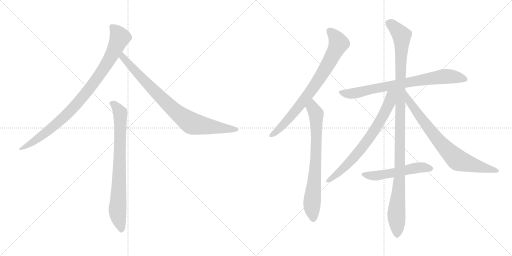
t = 0.00 s
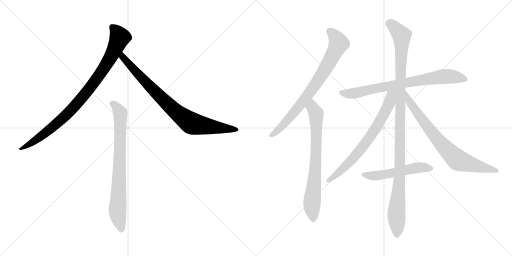
t = 1.88 s
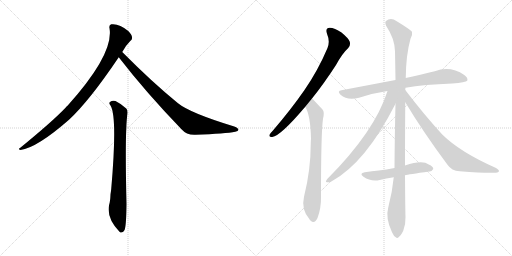
t = 3.76 s
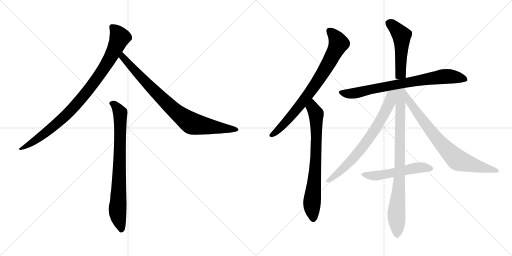
t = 5.65 s
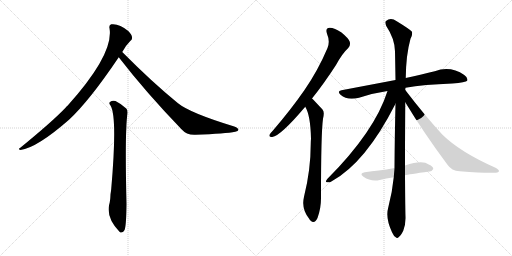
t = 7.53 s
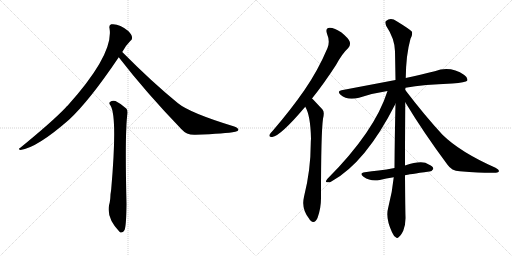
t = 9.41 s

The animated SVG that drew these frames (rendered in a browser with its animation timeline set to each time). Animation: 10 CSS @keyframes rules; one cycle of 9.41 s.

<svg version="1.1" viewBox="0 0 2048 1024" xmlns="http://www.w3.org/2000/svg">
  <g stroke="lightgray" stroke-dasharray="1,1" stroke-width="1" transform="scale(4, 4)">
    <line x1="0" y1="0" x2="256" y2="256"></line>
    <line x1="256" y1="0" x2="0" y2="256"></line>
    <line x1="128" y1="0" x2="128" y2="256"></line>
    <line x1="0" y1="128" x2="256" y2="128"></line>
    <line x1="256" y1="0" x2="512" y2="256"></line>
    <line x1="512" y1="0" x2="256" y2="256"></line>
    <line x1="384" y1="0" x2="384" y2="256"></line>
    <line x1="256" y1="128" x2="512" y2="128"></line>
  </g>
<g transform="scale(1, -1) translate(0, -850)">
   <style type="text/css">
    @keyframes keyframes0 {
      from {
       stroke: black;
       stroke-dashoffset: 911;
       stroke-width: 128;
       }
       75% {
       animation-timing-function: step-end;
       stroke: black;
       stroke-dashoffset: 0;
       stroke-width: 128;
       }
       to {
       stroke: black;
       stroke-width: 1024;
       }
       }
       #make-me-a-hanzi-animation-0 {
         animation: keyframes0 0.991374s both;
         animation-delay: 0.000000s;
         animation-timing-function: linear;
       }
    @keyframes keyframes1 {
      from {
       stroke: black;
       stroke-dashoffset: 831;
       stroke-width: 128;
       }
       73% {
       animation-timing-function: step-end;
       stroke: black;
       stroke-dashoffset: 0;
       stroke-width: 128;
       }
       to {
       stroke: black;
       stroke-width: 1024;
       }
       }
       #make-me-a-hanzi-animation-1 {
         animation: keyframes1 0.926270s both;
         animation-delay: 0.991374s;
         animation-timing-function: linear;
       }
    @keyframes keyframes2 {
      from {
       stroke: black;
       stroke-dashoffset: 777;
       stroke-width: 128;
       }
       72% {
       animation-timing-function: step-end;
       stroke: black;
       stroke-dashoffset: 0;
       stroke-width: 128;
       }
       to {
       stroke: black;
       stroke-width: 1024;
       }
       }
       #make-me-a-hanzi-animation-2 {
         animation: keyframes2 0.882324s both;
         animation-delay: 1.917644s;
         animation-timing-function: linear;
       }
    @keyframes keyframes3 {
      from {
       stroke: black;
       stroke-dashoffset: 773;
       stroke-width: 128;
       }
       72% {
       animation-timing-function: step-end;
       stroke: black;
       stroke-dashoffset: 0;
       stroke-width: 128;
       }
       to {
       stroke: black;
       stroke-width: 1024;
       }
       }
       #make-me-a-hanzi-animation-3 {
         animation: keyframes3 0.879069s both;
         animation-delay: 2.799968s;
         animation-timing-function: linear;
       }
    @keyframes keyframes4 {
      from {
       stroke: black;
       stroke-dashoffset: 732;
       stroke-width: 128;
       }
       70% {
       animation-timing-function: step-end;
       stroke: black;
       stroke-dashoffset: 0;
       stroke-width: 128;
       }
       to {
       stroke: black;
       stroke-width: 1024;
       }
       }
       #make-me-a-hanzi-animation-4 {
         animation: keyframes4 0.845703s both;
         animation-delay: 3.679037s;
         animation-timing-function: linear;
       }
    @keyframes keyframes5 {
      from {
       stroke: black;
       stroke-dashoffset: 762;
       stroke-width: 128;
       }
       71% {
       animation-timing-function: step-end;
       stroke: black;
       stroke-dashoffset: 0;
       stroke-width: 128;
       }
       to {
       stroke: black;
       stroke-width: 1024;
       }
       }
       #make-me-a-hanzi-animation-5 {
         animation: keyframes5 0.870117s both;
         animation-delay: 4.524740s;
         animation-timing-function: linear;
       }
    @keyframes keyframes6 {
      from {
       stroke: black;
       stroke-dashoffset: 1119;
       stroke-width: 128;
       }
       78% {
       animation-timing-function: step-end;
       stroke: black;
       stroke-dashoffset: 0;
       stroke-width: 128;
       }
       to {
       stroke: black;
       stroke-width: 1024;
       }
       }
       #make-me-a-hanzi-animation-6 {
         animation: keyframes6 1.160645s both;
         animation-delay: 5.394857s;
         animation-timing-function: linear;
       }
    @keyframes keyframes7 {
      from {
       stroke: black;
       stroke-dashoffset: 709;
       stroke-width: 128;
       }
       70% {
       animation-timing-function: step-end;
       stroke: black;
       stroke-dashoffset: 0;
       stroke-width: 128;
       }
       to {
       stroke: black;
       stroke-width: 1024;
       }
       }
       #make-me-a-hanzi-animation-7 {
         animation: keyframes7 0.826986s both;
         animation-delay: 6.555502s;
         animation-timing-function: linear;
       }
    @keyframes keyframes8 {
      from {
       stroke: black;
       stroke-dashoffset: 755;
       stroke-width: 128;
       }
       71% {
       animation-timing-function: step-end;
       stroke: black;
       stroke-dashoffset: 0;
       stroke-width: 128;
       }
       to {
       stroke: black;
       stroke-width: 1024;
       }
       }
       #make-me-a-hanzi-animation-8 {
         animation: keyframes8 0.864421s both;
         animation-delay: 7.382488s;
         animation-timing-function: linear;
       }
    @keyframes keyframes9 {
      from {
       stroke: black;
       stroke-dashoffset: 528;
       stroke-width: 128;
       }
       63% {
       animation-timing-function: step-end;
       stroke: black;
       stroke-dashoffset: 0;
       stroke-width: 128;
       }
       to {
       stroke: black;
       stroke-width: 1024;
       }
       }
       #make-me-a-hanzi-animation-9 {
         animation: keyframes9 0.679688s both;
         animation-delay: 8.246909s;
         animation-timing-function: linear;
       }
</style>
<path d="M 489.0 642.0 Q 501.0 666.0 521.0 686.0 Q 530.0 692.0 528.0 702.0 Q 527.0 712.0 513.0 726.0 Q 477.0 757.0 445.0 753.0 Q 435.0 750.0 438.0 737.0 Q 456.0 634.0 270.0 427.0 Q 266.0 424.0 263.0 420.0 Q 211.0 365.0 80.0 258.0 Q 70.0 254.0 82.0 250.0 Q 148.0 259.0 276.0 371.0 Q 357.0 446.0 475.0 621.0 L 489.0 642.0 Z" fill="lightgray"></path> 
<path d="M 475.0 621.0 Q 584.0 480.0 726.0 333.0 Q 747.0 309.0 782.0 311.0 Q 903.0 315.0 941.0 323.0 Q 953.0 326.0 954.0 331.0 Q 954.0 337.0 937.0 344.0 Q 760.0 398.0 712.0 437.0 Q 609.0 521.0 489.0 642.0 C 468.0 663.0 457.0 645.0 475.0 621.0 Z" fill="lightgray"></path> 
<path d="M 442.0 428.0 Q 470.0 383.0 445.0 95.0 Q 444.0 85.0 442.0 73.0 Q 441.0 45.0 437.0 33.0 Q 424.0 -21.0 478.0 -77.0 Q 479.0 -78.0 482.0 -80.0 Q 494.0 -81.0 499.0 -68.0 Q 505.0 -50.0 506.0 34.0 Q 499.0 328.0 510.0 397.0 Q 511.0 410.0 505.0 416.0 Q 481.0 437.0 462.0 446.0 Q 449.0 450.0 440.0 442.0 Q 434.0 438.0 442.0 428.0 Z" fill="lightgray"></path> 
<path d="M 1248.0 456.5 Q 1294.0 513.5 1344.0 590.5 Q 1369.0 636.5 1393.0 658.5 Q 1403.0 668.5 1399.0 683.5 Q 1395.0 696.5 1366.0 720.5 Q 1338.0 739.5 1319.0 739.5 Q 1300.0 738.5 1308.0 715.5 Q 1321.0 684.5 1310.0 658.5 Q 1273.0 570.5 1218.0 490.5 Q 1164.0 412.5 1091.0 327.5 Q 1081.0 317.5 1078.0 311.5 Q 1075.0 299.5 1089.0 302.5 Q 1122.0 306.5 1221.0 423.5 L 1248.0 456.5 Z" fill="lightgray"></path> 
<path d="M 1221.0 423.5 Q 1242.0 389.5 1244.0 295.5 Q 1243.0 286.5 1243.0 276.5 Q 1243.0 170.5 1216.0 63.5 Q 1204.0 12.5 1238.0 -26.5 Q 1239.0 -29.5 1242.0 -31.5 Q 1258.0 -47.5 1270.0 -21.5 Q 1285.0 18.5 1284.0 63.5 Q 1284.0 318.5 1292.0 375.5 Q 1299.0 402.5 1290.0 412.5 Q 1253.0 452.5 1248.0 456.5 C 1227.0 477.5 1208.0 450.5 1221.0 423.5 Z" fill="lightgray"></path> 
<path d="M 1622.0 499.5 Q 1695.0 512.5 1809.0 516.5 Q 1863.0 520.5 1869.0 527.5 Q 1873.0 539.5 1857.0 550.5 Q 1802.0 587.5 1739.0 565.5 Q 1690.0 553.5 1623.0 538.5 L 1582.0 530.5 Q 1482.0 511.5 1366.0 489.5 Q 1347.0 486.5 1362.0 471.5 Q 1390.0 446.5 1436.0 459.5 Q 1488.0 477.5 1550.0 486.5 L 1622.0 499.5 Z" fill="lightgray"></path> 
<path d="M 1620.0 188.5 Q 1620.0 291.5 1621.0 441.5 L 1621.0 490.5 Q 1621.0 494.5 1622.0 499.5 L 1623.0 538.5 Q 1624.0 631.5 1642.0 695.5 Q 1651.0 710.5 1648.0 723.5 Q 1641.0 732.5 1587.0 765.5 Q 1563.0 781.5 1544.0 766.5 Q 1538.0 762.5 1545.0 746.5 Q 1579.0 695.5 1580.0 645.5 Q 1581.0 591.5 1582.0 530.5 L 1582.0 435.5 Q 1579.0 314.5 1578.0 178.5 L 1575.0 141.5 Q 1569.0 80.5 1553.0 20.5 Q 1541.0 -21.5 1568.0 -78.5 Q 1575.0 -94.5 1583.0 -98.5 Q 1589.0 -105.5 1596.0 -96.5 Q 1603.0 -92.5 1613.0 -72.5 Q 1623.0 -47.5 1622.0 -17.5 Q 1621.0 10.5 1620.0 149.5 L 1620.0 188.5 Z" fill="lightgray"></path> 
<path d="M 1550.0 486.5 Q 1499.0 324.5 1309.0 134.5 Q 1299.0 121.5 1308.0 121.5 Q 1317.0 118.5 1327.0 125.5 Q 1463.0 200.5 1582.0 435.5 C 1618.0 506.5 1564.0 529.5 1550.0 486.5 Z" fill="lightgray"></path> 
<path d="M 1621.0 441.5 Q 1694.0 320.5 1790.0 191.5 Q 1806.0 167.5 1839.0 165.5 Q 1948.0 156.5 1984.0 159.5 Q 1994.0 160.5 1996.0 165.5 Q 1997.0 171.5 1982.0 179.5 Q 1840.0 242.5 1770.0 311.5 Q 1698.0 389.5 1621.0 490.5 C 1603.0 514.5 1605.0 467.5 1621.0 441.5 Z" fill="lightgray"></path> 
<path d="M 1620.0 149.5 Q 1633.0 152.5 1717.0 164.5 Q 1726.0 163.5 1733.0 174.5 Q 1734.0 184.5 1715.0 192.5 Q 1690.0 211.5 1620.0 188.5 L 1578.0 178.5 Q 1545.0 172.5 1515.0 168.5 Q 1488.0 165.5 1459.0 161.5 Q 1435.0 157.5 1454.0 143.5 Q 1484.0 122.5 1519.0 130.5 Q 1544.0 136.5 1575.0 141.5 L 1620.0 149.5 Z" fill="lightgray"></path> 
      <clipPath id="make-me-a-hanzi-clip-0">
      <path d="M 489.0 642.0 Q 501.0 666.0 521.0 686.0 Q 530.0 692.0 528.0 702.0 Q 527.0 712.0 513.0 726.0 Q 477.0 757.0 445.0 753.0 Q 435.0 750.0 438.0 737.0 Q 456.0 634.0 270.0 427.0 Q 266.0 424.0 263.0 420.0 Q 211.0 365.0 80.0 258.0 Q 70.0 254.0 82.0 250.0 Q 148.0 259.0 276.0 371.0 Q 357.0 446.0 475.0 621.0 L 489.0 642.0 Z" fill="lightgray"></path>
      </clipPath>
      <path clip-path="url(#make-me-a-hanzi-clip-0)" d="M 448.0 742.0 L 468.0 722.0 L 477.0 694.0 L 447.0 628.0 L 385.0 531.0 L 290.0 415.0 L 239.0 365.0 L 168.0 307.0 L 86.0 255.0 " fill="none" id="make-me-a-hanzi-animation-0" stroke-dasharray="783 1566" stroke-linecap="round"></path>

      <clipPath id="make-me-a-hanzi-clip-1">
      <path d="M 475.0 621.0 Q 584.0 480.0 726.0 333.0 Q 747.0 309.0 782.0 311.0 Q 903.0 315.0 941.0 323.0 Q 953.0 326.0 954.0 331.0 Q 954.0 337.0 937.0 344.0 Q 760.0 398.0 712.0 437.0 Q 609.0 521.0 489.0 642.0 C 468.0 663.0 457.0 645.0 475.0 621.0 Z" fill="lightgray"></path>
      </clipPath>
      <path clip-path="url(#make-me-a-hanzi-clip-1)" d="M 492.0 632.0 L 491.0 621.0 L 593.0 510.0 L 696.0 409.0 L 750.0 367.0 L 792.0 350.0 L 946.0 330.0 " fill="none" id="make-me-a-hanzi-animation-1" stroke-dasharray="703 1406" stroke-linecap="round"></path>

      <clipPath id="make-me-a-hanzi-clip-2">
      <path d="M 442.0 428.0 Q 470.0 383.0 445.0 95.0 Q 444.0 85.0 442.0 73.0 Q 441.0 45.0 437.0 33.0 Q 424.0 -21.0 478.0 -77.0 Q 479.0 -78.0 482.0 -80.0 Q 494.0 -81.0 499.0 -68.0 Q 505.0 -50.0 506.0 34.0 Q 499.0 328.0 510.0 397.0 Q 511.0 410.0 505.0 416.0 Q 481.0 437.0 462.0 446.0 Q 449.0 450.0 440.0 442.0 Q 434.0 438.0 442.0 428.0 Z" fill="lightgray"></path>
      </clipPath>
      <path clip-path="url(#make-me-a-hanzi-clip-2)" d="M 449.0 436.0 L 460.0 430.0 L 481.0 398.0 L 470.0 12.0 L 485.0 -71.0 " fill="none" id="make-me-a-hanzi-animation-2" stroke-dasharray="649 1298" stroke-linecap="round"></path>

      <clipPath id="make-me-a-hanzi-clip-3">
      <path d="M 1248.0 456.5 Q 1294.0 513.5 1344.0 590.5 Q 1369.0 636.5 1393.0 658.5 Q 1403.0 668.5 1399.0 683.5 Q 1395.0 696.5 1366.0 720.5 Q 1338.0 739.5 1319.0 739.5 Q 1300.0 738.5 1308.0 715.5 Q 1321.0 684.5 1310.0 658.5 Q 1273.0 570.5 1218.0 490.5 Q 1164.0 412.5 1091.0 327.5 Q 1081.0 317.5 1078.0 311.5 Q 1075.0 299.5 1089.0 302.5 Q 1122.0 306.5 1221.0 423.5 L 1248.0 456.5 Z" fill="lightgray"></path>
      </clipPath>
      <path clip-path="url(#make-me-a-hanzi-clip-3)" d="M 1319.0 725.5 L 1336.0 710.5 L 1354.0 675.5 L 1316.0 599.5 L 1199.0 426.5 L 1124.0 341.5 L 1087.0 310.5 " fill="none" id="make-me-a-hanzi-animation-3" stroke-dasharray="645 1290" stroke-linecap="round"></path>

      <clipPath id="make-me-a-hanzi-clip-4">
      <path d="M 1221.0 423.5 Q 1242.0 389.5 1244.0 295.5 Q 1243.0 286.5 1243.0 276.5 Q 1243.0 170.5 1216.0 63.5 Q 1204.0 12.5 1238.0 -26.5 Q 1239.0 -29.5 1242.0 -31.5 Q 1258.0 -47.5 1270.0 -21.5 Q 1285.0 18.5 1284.0 63.5 Q 1284.0 318.5 1292.0 375.5 Q 1299.0 402.5 1290.0 412.5 Q 1253.0 452.5 1248.0 456.5 C 1227.0 477.5 1208.0 450.5 1221.0 423.5 Z" fill="lightgray"></path>
      </clipPath>
      <path clip-path="url(#make-me-a-hanzi-clip-4)" d="M 1246.0 449.5 L 1250.0 419.5 L 1265.0 388.5 L 1265.0 244.5 L 1248.0 38.5 L 1254.0 -21.5 " fill="none" id="make-me-a-hanzi-animation-4" stroke-dasharray="604 1208" stroke-linecap="round"></path>

      <clipPath id="make-me-a-hanzi-clip-5">
      <path d="M 1622.0 499.5 Q 1695.0 512.5 1809.0 516.5 Q 1863.0 520.5 1869.0 527.5 Q 1873.0 539.5 1857.0 550.5 Q 1802.0 587.5 1739.0 565.5 Q 1690.0 553.5 1623.0 538.5 L 1582.0 530.5 Q 1482.0 511.5 1366.0 489.5 Q 1347.0 486.5 1362.0 471.5 Q 1390.0 446.5 1436.0 459.5 Q 1488.0 477.5 1550.0 486.5 L 1622.0 499.5 Z" fill="lightgray"></path>
      </clipPath>
      <path clip-path="url(#make-me-a-hanzi-clip-5)" d="M 1364.0 480.5 L 1423.0 477.5 L 1534.0 503.5 L 1754.0 542.5 L 1814.0 543.5 L 1862.0 532.5 " fill="none" id="make-me-a-hanzi-animation-5" stroke-dasharray="634 1268" stroke-linecap="round"></path>

      <clipPath id="make-me-a-hanzi-clip-6">
      <path d="M 1620.0 188.5 Q 1620.0 291.5 1621.0 441.5 L 1621.0 490.5 Q 1621.0 494.5 1622.0 499.5 L 1623.0 538.5 Q 1624.0 631.5 1642.0 695.5 Q 1651.0 710.5 1648.0 723.5 Q 1641.0 732.5 1587.0 765.5 Q 1563.0 781.5 1544.0 766.5 Q 1538.0 762.5 1545.0 746.5 Q 1579.0 695.5 1580.0 645.5 Q 1581.0 591.5 1582.0 530.5 L 1582.0 435.5 Q 1579.0 314.5 1578.0 178.5 L 1575.0 141.5 Q 1569.0 80.5 1553.0 20.5 Q 1541.0 -21.5 1568.0 -78.5 Q 1575.0 -94.5 1583.0 -98.5 Q 1589.0 -105.5 1596.0 -96.5 Q 1603.0 -92.5 1613.0 -72.5 Q 1623.0 -47.5 1622.0 -17.5 Q 1621.0 10.5 1620.0 149.5 L 1620.0 188.5 Z" fill="lightgray"></path>
      </clipPath>
      <path clip-path="url(#make-me-a-hanzi-clip-6)" d="M 1557.0 757.5 L 1597.0 720.5 L 1607.0 697.5 L 1599.0 137.5 L 1585.0 -1.5 L 1588.0 -85.5 " fill="none" id="make-me-a-hanzi-animation-6" stroke-dasharray="991 1982" stroke-linecap="round"></path>

      <clipPath id="make-me-a-hanzi-clip-7">
      <path d="M 1550.0 486.5 Q 1499.0 324.5 1309.0 134.5 Q 1299.0 121.5 1308.0 121.5 Q 1317.0 118.5 1327.0 125.5 Q 1463.0 200.5 1582.0 435.5 C 1618.0 506.5 1564.0 529.5 1550.0 486.5 Z" fill="lightgray"></path>
      </clipPath>
      <path clip-path="url(#make-me-a-hanzi-clip-7)" d="M 1578.0 485.5 L 1564.0 470.5 L 1559.0 442.5 L 1541.0 401.5 L 1467.0 283.5 L 1374.0 176.5 L 1313.0 127.5 " fill="none" id="make-me-a-hanzi-animation-7" stroke-dasharray="581 1162" stroke-linecap="round"></path>

      <clipPath id="make-me-a-hanzi-clip-8">
      <path d="M 1621.0 441.5 Q 1694.0 320.5 1790.0 191.5 Q 1806.0 167.5 1839.0 165.5 Q 1948.0 156.5 1984.0 159.5 Q 1994.0 160.5 1996.0 165.5 Q 1997.0 171.5 1982.0 179.5 Q 1840.0 242.5 1770.0 311.5 Q 1698.0 389.5 1621.0 490.5 C 1603.0 514.5 1605.0 467.5 1621.0 441.5 Z" fill="lightgray"></path>
      </clipPath>
      <path clip-path="url(#make-me-a-hanzi-clip-8)" d="M 1626.0 472.5 L 1637.0 442.5 L 1719.0 331.5 L 1770.0 269.5 L 1832.0 209.5 L 1988.0 165.5 " fill="none" id="make-me-a-hanzi-animation-8" stroke-dasharray="627 1254" stroke-linecap="round"></path>

      <clipPath id="make-me-a-hanzi-clip-9">
      <path d="M 1620.0 149.5 Q 1633.0 152.5 1717.0 164.5 Q 1726.0 163.5 1733.0 174.5 Q 1734.0 184.5 1715.0 192.5 Q 1690.0 211.5 1620.0 188.5 L 1578.0 178.5 Q 1545.0 172.5 1515.0 168.5 Q 1488.0 165.5 1459.0 161.5 Q 1435.0 157.5 1454.0 143.5 Q 1484.0 122.5 1519.0 130.5 Q 1544.0 136.5 1575.0 141.5 L 1620.0 149.5 Z" fill="lightgray"></path>
      </clipPath>
      <path clip-path="url(#make-me-a-hanzi-clip-9)" d="M 1455.0 152.5 L 1489.0 146.5 L 1672.0 180.5 L 1723.0 176.5 " fill="none" id="make-me-a-hanzi-animation-9" stroke-dasharray="400 800" stroke-linecap="round"></path>

</g>
</svg>
